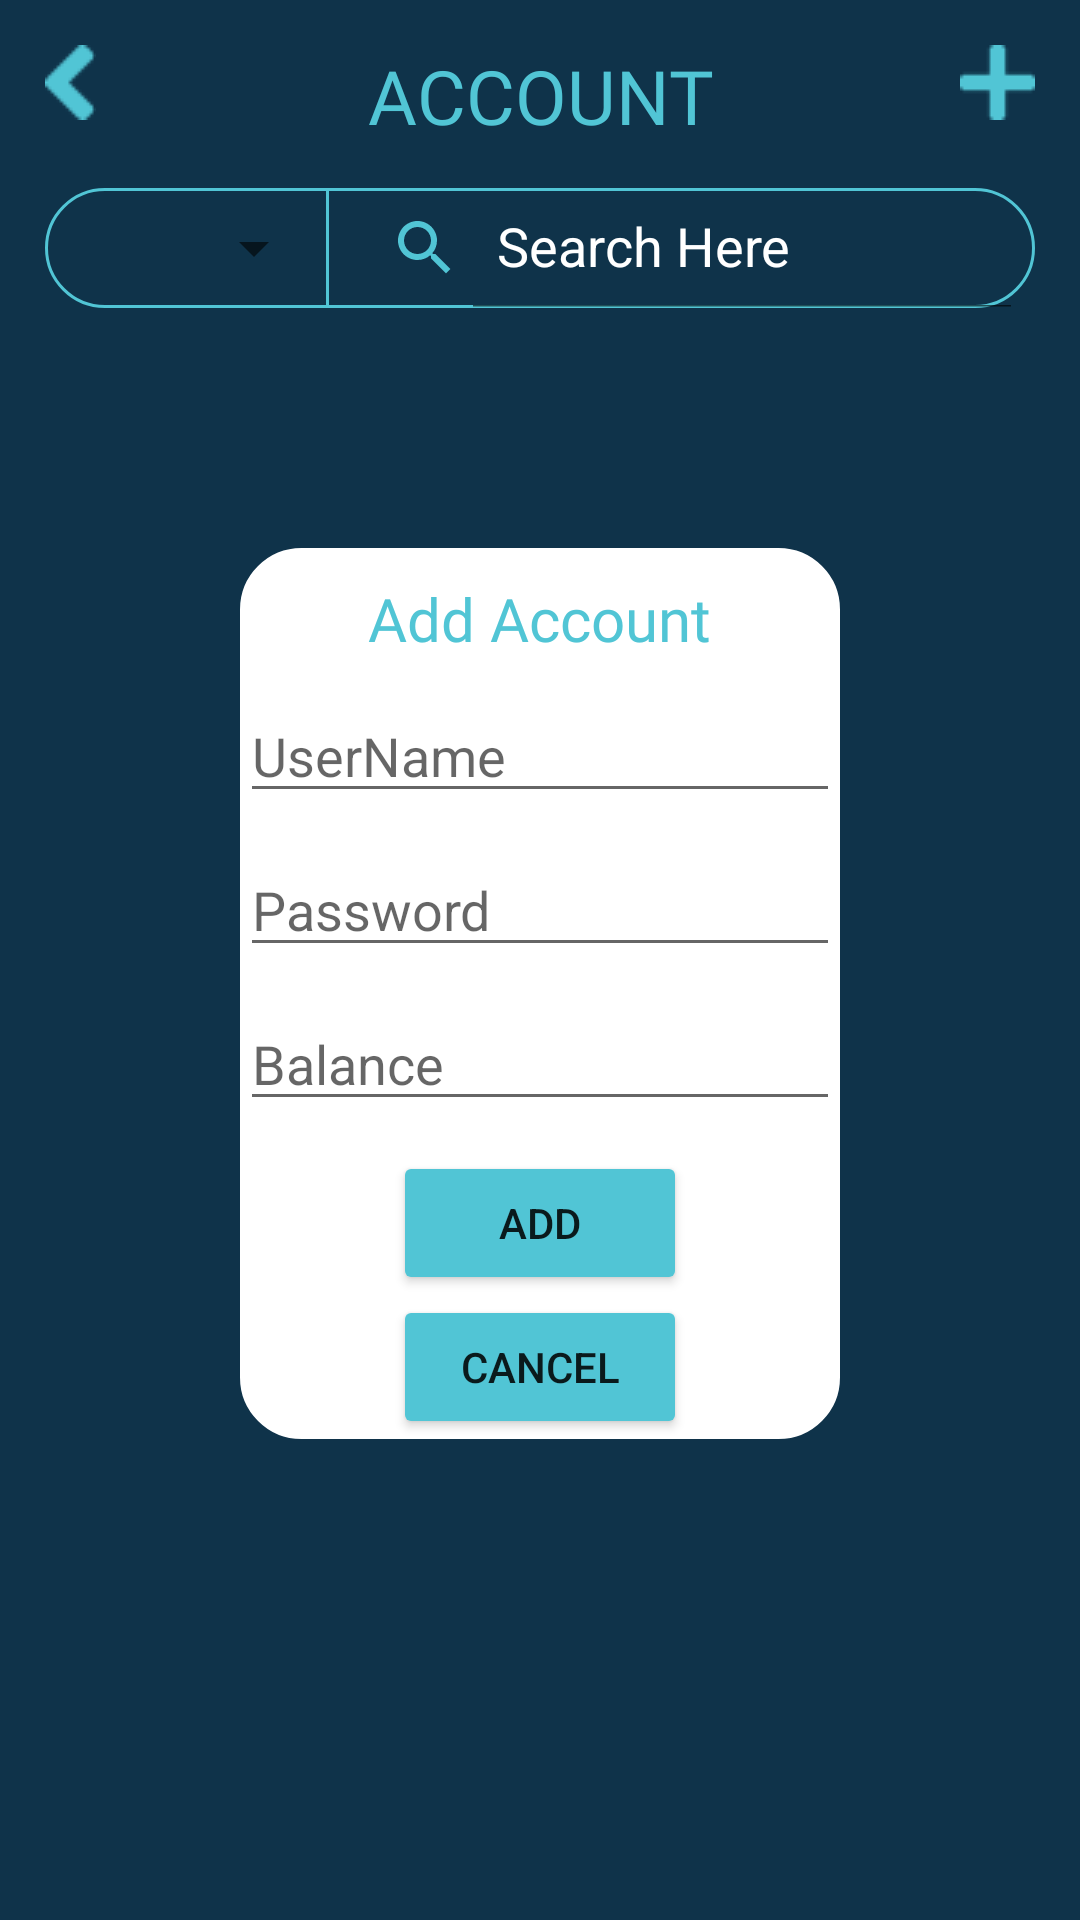

Reconstruct the res/layout file that produces this screen, plus the resources it refers to.
<!-- AndroidManifest.xml: application theme Theme.RGameShopApp -->
<!-- res/layout/activity_account_screen.xml -->
<?xml version="1.0" encoding="utf-8"?>
<LinearLayout
    xmlns:android="http://schemas.android.com/apk/res/android"
    xmlns:tools="http://schemas.android.com/tools"
    xmlns:app="http://schemas.android.com/apk/res-auto"
    android:layout_width="match_parent"
    android:layout_height="match_parent"
    android:orientation="vertical"
    android:background="@color/background_color"
    tools:context=".accountScreen">

    <include layout="@layout/account_screen_toolbar" />

    <LinearLayout
        android:layout_width="match_parent"
        android:layout_height="40dp"
        android:layout_marginTop="14dp"
        android:layout_marginRight="15dp"
        android:layout_marginLeft="15dp"
        android:background="@drawable/customer_border"
        android:orientation="horizontal">

        <Spinner
            android:id="@+id/spinnerFilter"
            android:layout_width="match_parent"
            android:layout_height="match_parent"
            android:layout_marginLeft="15dp"
            android:layout_weight="2.5" />

        <View
            android:layout_width="1dp"
            android:layout_height="match_parent"
            android:background="@color/border_color" />

        <androidx.appcompat.widget.SearchView
            android:layout_width="match_parent"
            android:layout_height="match_parent"
            android:id="@+id/simpleSearchView"
            android:theme="@style/ThemeOverlay.SearchView"
            android:focusable="false"
            android:focusableInTouchMode="true"
            app:iconifiedByDefault="false"
            app:queryHint="Search Here"
            app:searchHintIcon="@drawable/search_icon"
            app:searchIcon="@drawable/search_icon"
            app:closeIcon="@drawable/close_search_icon"
            app:goIcon="@drawable/next_search_icon"
            android:layout_weight="1" />

    </LinearLayout>

    <RelativeLayout
        android:layout_width="match_parent"
        android:layout_height="match_parent">

        <LinearLayout
            android:id="@+id/addLayout"
            android:layout_width="match_parent"
            android:layout_height="wrap_content"
            android:layout_alignParentStart="true"
            android:layout_alignParentLeft="true"
            android:layout_alignParentTop="true"
            android:layout_marginStart="80dp"
            android:layout_marginLeft="0dp"
            android:layout_marginTop="80dp"
            android:layout_marginEnd="80dp"
            android:layout_marginBottom="80dp"
            android:background="@drawable/customer_border"
            android:backgroundTint="@color/white"
            android:gravity="center_horizontal"
            android:orientation="vertical">

            <TextView
                android:layout_width="wrap_content"
                android:layout_height="wrap_content"
                android:layout_marginTop="10dp"
                android:fontFamily="@font/game_played"
                android:text="Add Account"
                android:textColor="#51C5D5"
                android:textSize="20dp" />

            <EditText
                android:id="@+id/tName"
                android:layout_width="wrap_content"
                android:layout_height="wrap_content"
                android:layout_marginTop="10dp"
                android:layout_weight="1"
                android:ems="10"
                android:hint="UserName"
                android:inputType="textPersonName" />

            <EditText
                android:id="@+id/tPass"
                android:layout_width="wrap_content"
                android:layout_height="wrap_content"
                android:layout_marginTop="10dp"
                android:layout_weight="1"
                android:ems="10"
                android:hint="Password"
                android:inputType="textPersonName" />



            <EditText
                android:id="@+id/tCash"
                android:layout_width="wrap_content"
                android:layout_height="wrap_content"
                android:layout_marginTop="10dp"
                android:layout_weight="1"
                android:ems="10"
                android:hint="Balance"
                android:inputType="textPersonName" />

            <Button
                android:id="@+id/buttonAdd"
                android:layout_width="wrap_content"
                android:layout_height="wrap_content"
                android:layout_marginTop="10dp"
                android:layout_weight="1"
                android:backgroundTint="@color/border_color"
                android:ems="6"
                android:onClick="onAddAccount"
                android:text="Add" />

            <Button
                android:id="@+id/buttonCancel"
                android:layout_width="wrap_content"
                android:layout_height="wrap_content"
                android:layout_weight="1"
                android:backgroundTint="@color/border_color"
                android:ems="6"
                android:onClick="onSubmitFormCancel"

                android:text="Cancel" />
        </LinearLayout>

        <LinearLayout
            android:id="@+id/updateLayout"
            android:layout_width="match_parent"
            android:layout_height="wrap_content"
            android:layout_alignParentStart="true"
            android:layout_alignParentLeft="true"
            android:layout_alignParentTop="true"
            android:layout_marginStart="80dp"
            android:layout_marginLeft="0dp"
            android:layout_marginTop="80dp"
            android:layout_marginEnd="80dp"
            android:layout_marginBottom="80dp"
            android:background="@drawable/customer_border"
            android:backgroundTint="@color/white"
            android:gravity="center_horizontal"
            android:visibility="invisible"
            android:orientation="vertical">

            <TextView
                android:layout_width="wrap_content"
                android:layout_height="wrap_content"
                android:layout_marginTop="10dp"
                android:fontFamily="@font/game_played"
                android:text="Update Account"
                android:textColor="#51C5D5"
                android:textSize="20dp" />

            <EditText
                android:id="@+id/tNameUpdate"
                android:layout_width="wrap_content"
                android:layout_height="wrap_content"
                android:layout_marginTop="10dp"
                android:layout_weight="1"
                android:ems="10"
                android:hint="UserName"
                android:inputType="textPersonName" />

            <EditText
                android:id="@+id/tPassUpdate"
                android:layout_width="wrap_content"
                android:layout_height="wrap_content"
                android:layout_marginTop="10dp"
                android:layout_weight="1"
                android:ems="10"
                android:hint="Password"
                android:inputType="textPersonName" />

            <EditText
                android:id="@+id/tCashUpdate"
                android:layout_width="wrap_content"
                android:layout_height="wrap_content"
                android:layout_marginTop="10dp"
                android:layout_weight="1"
                android:ems="10"
                android:hint="Balance"
                android:inputType="textPersonName" />

            <Button
                android:id="@+id/buttonUpdate"
                android:layout_width="wrap_content"
                android:layout_height="wrap_content"
                android:layout_marginTop="10dp"
                android:layout_weight="1"
                android:backgroundTint="@color/border_color"
                android:ems="6"
                android:onClick="onUpdateAccount"
                android:text="Update" />

            <Button
                android:id="@+id/buttonCancel2"
                android:layout_width="wrap_content"
                android:layout_height="wrap_content"
                android:layout_weight="1"
                android:backgroundTint="@color/border_color"
                android:ems="6"
                android:onClick="onSubmitFormCancel"

                android:text="Cancel" />
        </LinearLayout>

        <ListView
            android:id="@+id/list"
            android:layout_width="match_parent"
            android:layout_height="match_parent"
            android:dividerHeight="15dp"
            android:padding="10dp"
            tools:layout_editor_absoluteY="643dp"></ListView>
    </RelativeLayout>

</LinearLayout>
<!-- res/layout/account_screen_toolbar.xml (included above) -->
<?xml version="1.0" encoding="utf-8"?>
<RelativeLayout xmlns:android="http://schemas.android.com/apk/res/android"
    android:layout_width="match_parent"
    android:layout_height="wrap_content"
    android:layout_marginTop="15dp"
    android:background="@color/background_color">
    <RelativeLayout
        android:layout_width="match_parent"
        android:layout_height="wrap_content">
        <ImageButton
            android:id="@+id/back_button"
            android:layout_width="wrap_content"
            android:layout_height="wrap_content"
            android:layout_marginLeft="15dp"
            android:background= "@null"
            android:onClick="onBackClick"
            android:src="@drawable/back_arrow"/>

        <TextView
            android:layout_width="match_parent"
            android:layout_height="wrap_content"
            android:fontFamily="@font/game_played"
            android:text="ACCOUNT"
            android:layout_centerVertical="true"
            android:textAlignment="center"
            android:textColor="#51C5D5"
            android:gravity="center"
            android:textSize="25dp" />

        <ImageButton
            android:layout_width="wrap_content"
            android:id="@+id/add_button"
            android:src="@drawable/plus"
            android:layout_alignParentEnd="true"
            android:layout_marginRight="15dp"
            android:background= "@null"
            android:onClick="onAddClick"
            android:layout_height="wrap_content"/>
    </RelativeLayout>

</RelativeLayout>
<!-- resources referenced by this layout -->
<resources>
  <color name="background_color">#0F334A</color>
  <color name="border_color">#51C5D5</color>
  <color name="white">#FFFFFFFF</color>
  <!-- drawable back_arrow: png bitmap (drawable, 366 bytes) -->
  <!-- drawable close_search_icon (drawable) -->
  <vector android:height="24dp" android:tint="#51C5D5"
      android:viewportHeight="24" android:viewportWidth="24"
      android:width="24dp" xmlns:android="http://schemas.android.com/apk/res/android">
      <path android:fillColor="@android:color/white" android:pathData="M19,6.41L17.59,5 12,10.59 6.41,5 5,6.41 10.59,12 5,17.59 6.41,19 12,13.41 17.59,19 19,17.59 13.41,12z"/>
  </vector>
  <!-- drawable customer_border (drawable) -->
  <?xml version="1.0" encoding="UTF-8"?>
  <shape xmlns:android="http://schemas.android.com/apk/res/android" android:shape="rectangle">
      <corners android:radius="20dp"/>
      <stroke android:width="1dp" android:color="@color/border_color"/>
  </shape>
  <!-- drawable next_search_icon (drawable) -->
  <vector android:autoMirrored="true" android:height="24dp"
      android:tint="#51C5D5" android:viewportHeight="24"
      android:viewportWidth="24" android:width="24dp" xmlns:android="http://schemas.android.com/apk/res/android">
      <path android:fillColor="@android:color/white" android:pathData="M10,6L8.59,7.41 13.17,12l-4.58,4.59L10,18l6,-6z"/>
  </vector>
  <!-- drawable plus: png bitmap (drawable, 281 bytes) -->
  <!-- drawable search_icon (drawable) -->
  <vector android:height="24dp" android:tint="#51C5D5"
      android:viewportHeight="24" android:viewportWidth="24"
      android:width="24dp" xmlns:android="http://schemas.android.com/apk/res/android">
      <path android:fillColor="@android:color/white" android:pathData="M15.5,14h-0.79l-0.28,-0.27C15.41,12.59 16,11.11 16,9.5 16,5.91 13.09,3 9.5,3S3,5.91 3,9.5 5.91,16 9.5,16c1.61,0 3.09,-0.59 4.23,-1.57l0.27,0.28v0.79l5,4.99L20.49,19l-4.99,-5zM9.5,14C7.01,14 5,11.99 5,9.5S7.01,5 9.5,5 14,7.01 14,9.5 11.99,14 9.5,14z"/>
  </vector>
  <style name="ThemeOverlay.SearchView" parent="">
          <item name="android:editTextColor">@color/white</item>
          <item name="android:textColorHint">@color/white</item>
          </style>
  <style name="Theme.RGameShopApp" parent="Theme.MaterialComponents.DayNight.DarkActionBar">
          
          <item name="colorPrimary">@color/purple_500</item>
          <item name="colorPrimaryVariant">@color/purple_700</item>
          <item name="colorOnPrimary">@color/white</item>
          
          <item name="colorSecondary">@color/teal_200</item>
          <item name="colorSecondaryVariant">@color/teal_700</item>
          <item name="colorOnSecondary">@color/black</item>
          
          <item name="android:statusBarColor" tools:targetApi="21">?attr/colorPrimaryVariant</item>
          
      </style>
  <color name="purple_500">#FF6200EE</color>
  <color name="purple_700">#FF3700B3</color>
  <color name="teal_200">#FF03DAC5</color>
  <color name="teal_700">#FF018786</color>
  <color name="black">#FF000000</color>
</resources>
